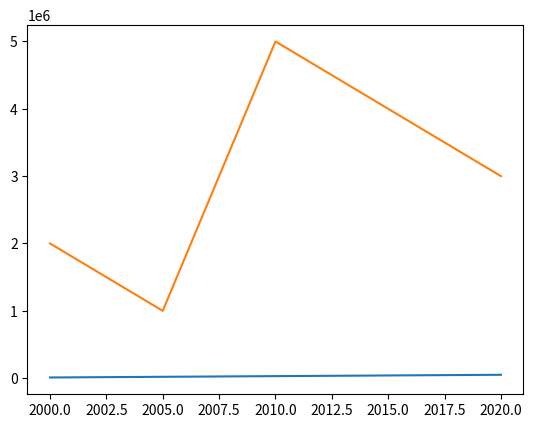

Reproduce this figure in Python.
import matplotlib.pyplot as plt
import numpy as np

x = [2000, 2005, 2010, 2015, 2020];
y = [10000, 20000, 30000, 40000, 50000];
z = [2000000 ,1000000 , 5000000, 4000000, 3000000]

fig, ax = plt.subplots();

ax.plot(x, y);
ax.plot(x, z);


plt.show();
